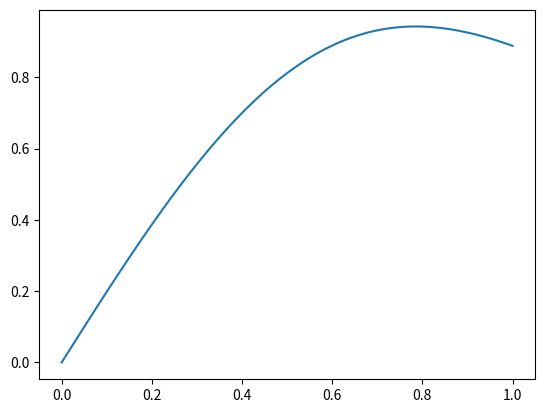

Reproduce this figure in Python.
import numpy as np
import matplotlib.pyplot as plt

x = np.linspace(0, 1, 100)
y = np.sin(x) + 1/3 * np.sin(3*x)
plt.plot(x, y)
